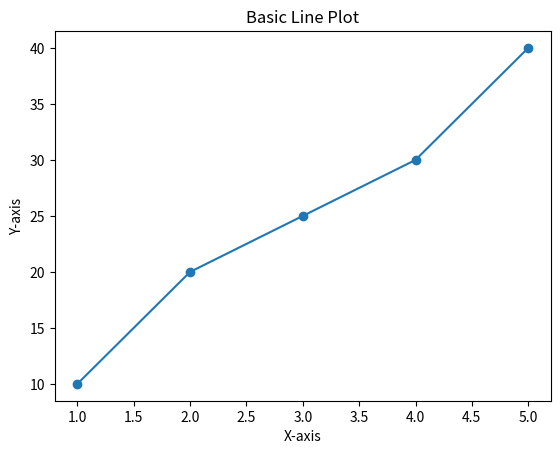

This figure's Python source:
import matplotlib.pyplot as plt

x = [1, 2, 3, 4, 5]
y = [10, 20, 25, 30, 40]
plt.plot(x, y, marker='o')
plt.xlabel('X-axis')
plt.ylabel('Y-axis')
plt.title('Basic Line Plot')

# Save the plot as an image file locally
plt.savefig('line_plot.png', dpi=300, bbox_inches='tight') 
plt.show()
